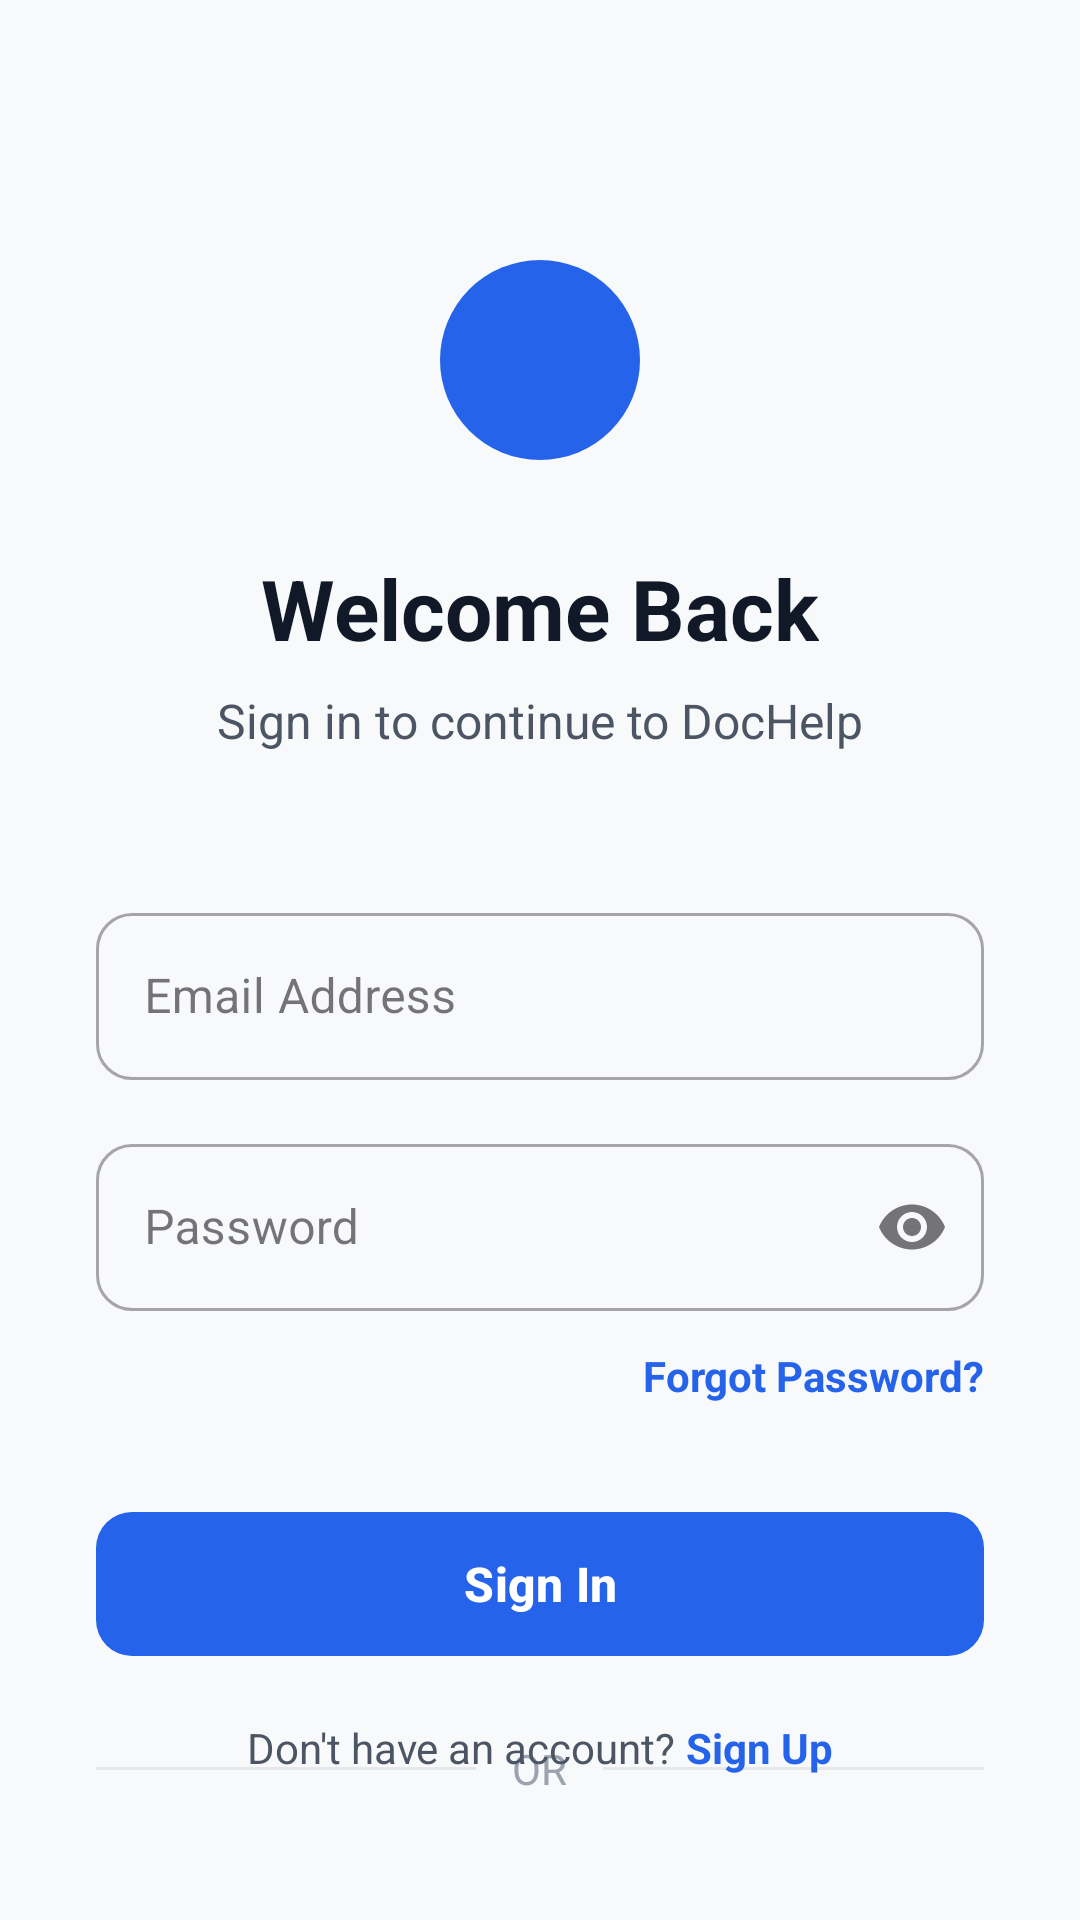

The Android layout XML behind this screen, and the referenced resources:
<!-- AndroidManifest.xml: application theme Theme.DOCHELP -->
<!-- res/layout/activity_sign_in.xml -->
<?xml version="1.0" encoding="utf-8"?>
<androidx.constraintlayout.widget.ConstraintLayout xmlns:android="http://schemas.android.com/apk/res/android"
    xmlns:app="http://schemas.android.com/apk/res-auto"
    android:layout_width="match_parent"
    android:layout_height="match_parent"
    android:padding="32dp"
    android:background="@color/bg">

    
    <ImageView
        android:id="@+id/ivLogo"
        android:layout_width="80dp"
        android:layout_height="80dp"
        android:src="@drawable/ic_med_plus"
        app:tint="@color/colorPrimary"
        app:layout_constraintTop_toTopOf="parent"
        app:layout_constraintStart_toStartOf="parent"
        app:layout_constraintEnd_toEndOf="parent"
        android:layout_marginTop="48dp" />

    <TextView
        android:id="@+id/tvWelcome"
        android:layout_width="wrap_content"
        android:layout_height="wrap_content"
        android:text="Welcome Back"
        android:textSize="28sp"
        android:textStyle="bold"
        android:textColor="@color/textDark"
        android:layout_marginTop="24dp"
        app:layout_constraintTop_toBottomOf="@id/ivLogo"
        app:layout_constraintStart_toStartOf="parent"
        app:layout_constraintEnd_toEndOf="parent"/>

    <TextView
        android:id="@+id/tvSubtitle"
        android:layout_width="wrap_content"
        android:layout_height="wrap_content"
        android:text="Sign in to continue to DocHelp"
        android:textSize="16sp"
        android:textColor="@color/textMedium"
        android:layout_marginTop="8dp"
        app:layout_constraintTop_toBottomOf="@id/tvWelcome"
        app:layout_constraintStart_toStartOf="parent"
        app:layout_constraintEnd_toEndOf="parent"/>

    
    <LinearLayout
        android:id="@+id/formLayout"
        android:layout_width="match_parent"
        android:layout_height="wrap_content"
        android:orientation="vertical"
        android:layout_marginTop="48dp"
        app:layout_constraintTop_toBottomOf="@id/tvSubtitle">

        <com.google.android.material.textfield.TextInputLayout
            android:id="@+id/tilEmail"
            style="@style/Widget.MaterialComponents.TextInputLayout.OutlinedBox"
            android:layout_width="match_parent"
            android:layout_height="wrap_content"
            android:hint="Email Address"
            app:boxCornerRadiusTopStart="12dp"
            app:boxCornerRadiusTopEnd="12dp"
            app:boxCornerRadiusBottomStart="12dp"
            app:boxCornerRadiusBottomEnd="12dp"
            app:startIconDrawable="@drawable/ic_email">

            <com.google.android.material.textfield.TextInputEditText
                android:id="@+id/etEmail"
                android:layout_width="match_parent"
                android:layout_height="wrap_content"
                android:inputType="textEmailAddress"/>
        </com.google.android.material.textfield.TextInputLayout>

        <com.google.android.material.textfield.TextInputLayout
            android:id="@+id/tilPassword"
            style="@style/Widget.MaterialComponents.TextInputLayout.OutlinedBox"
            android:layout_width="match_parent"
            android:layout_height="wrap_content"
            android:layout_marginTop="16dp"
            android:hint="Password"
            app:boxCornerRadiusTopStart="12dp"
            app:boxCornerRadiusTopEnd="12dp"
            app:boxCornerRadiusBottomStart="12dp"
            app:boxCornerRadiusBottomEnd="12dp"
            app:startIconDrawable="@drawable/ic_lock"
            app:endIconMode="password_toggle">

            <com.google.android.material.textfield.TextInputEditText
                android:id="@+id/etPassword"
                android:layout_width="match_parent"
                android:layout_height="wrap_content"
                android:inputType="textPassword"/>
        </com.google.android.material.textfield.TextInputLayout>

        <TextView
            android:id="@+id/tvForgot"
            android:layout_width="wrap_content"
            android:layout_height="wrap_content"
            android:layout_gravity="end"
            android:layout_marginTop="12dp"
            android:text="Forgot Password?"
            android:textColor="@color/colorPrimary"
            android:textStyle="bold"/>
    </LinearLayout>

    
    <com.google.android.material.button.MaterialButton
        android:id="@+id/btnSignIn"
        android:layout_width="match_parent"
        android:layout_height="56dp"
        android:text="Sign In"
        android:textSize="16sp"
        android:textStyle="bold"
        app:cornerRadius="12dp"
        android:layout_marginTop="32dp"
        app:layout_constraintTop_toBottomOf="@id/formLayout"
        app:backgroundTint="@color/colorPrimary"/>

    
    <LinearLayout
        android:id="@+id/dividerLayout"
        android:layout_width="match_parent"
        android:layout_height="wrap_content"
        android:gravity="center"
        android:layout_marginTop="24dp"
        app:layout_constraintTop_toBottomOf="@id/btnSignIn">
        
        <View android:layout_width="0dp" android:layout_height="1dp" android:layout_weight="1" android:background="@color/divider"/>
        <TextView android:layout_width="wrap_content" android:layout_height="wrap_content" android:text="OR" android:paddingHorizontal="12dp" android:textColor="@color/textLight"/>
        <View android:layout_width="0dp" android:layout_height="1dp" android:layout_weight="1" android:background="@color/divider"/>
    </LinearLayout>

    <com.google.android.material.button.MaterialButton
        android:id="@+id/btnPhoneOtp"
        style="@style/Widget.MaterialComponents.Button.OutlinedButton"
        android:layout_width="match_parent"
        android:layout_height="56dp"
        android:text="Continue with Phone Number"
        android:textColor="@color/textDark"
        app:strokeColor="@color/divider"
        app:cornerRadius="12dp"
        android:layout_marginTop="24dp"
        app:layout_constraintTop_toBottomOf="@id/dividerLayout"/>

    
    <LinearLayout
        android:layout_width="wrap_content"
        android:layout_height="wrap_content"
        android:orientation="horizontal"
        android:layout_marginBottom="16dp"
        app:layout_constraintBottom_toBottomOf="parent"
        app:layout_constraintStart_toStartOf="parent"
        app:layout_constraintEnd_toEndOf="parent">

        <TextView
            android:layout_width="wrap_content"
            android:layout_height="wrap_content"
            android:text="Don't have an account? "
            android:textColor="@color/textMedium"/>

        <TextView
            android:id="@+id/tvCreateAccount"
            android:layout_width="wrap_content"
            android:layout_height="wrap_content"
            android:text="Sign Up"
            android:textColor="@color/colorPrimary"
            android:textStyle="bold"/>
    </LinearLayout>

    <ProgressBar
        android:id="@+id/progress"
        android:layout_width="wrap_content"
        android:layout_height="wrap_content"
        android:visibility="gone"
        app:layout_constraintBottom_toBottomOf="parent"
        app:layout_constraintEnd_toEndOf="parent"
        app:layout_constraintStart_toStartOf="parent"
        app:layout_constraintTop_toTopOf="parent" />

</androidx.constraintlayout.widget.ConstraintLayout>
<!-- resources referenced by this layout -->
<resources>
  <color name="bg">#F8F9FA</color>
  <color name="colorPrimary">#2563EB</color>
  <color name="divider">#E5E7EB</color>
  <color name="textDark">#111827</color>
  <color name="textLight">#9CA3AF</color>
  <color name="textMedium">#4B5563</color>
  <!-- drawable ic_med_plus (drawable) -->
  <vector xmlns:android="http://schemas.android.com/apk/res/android"
      android:width="96dp" android:height="96dp"
      android:viewportWidth="24" android:viewportHeight="24">
      
      <path
          android:fillColor="@color/dochelpRed"
          android:pathData="M12,2A10,10 0,1 1,2,12A10,10 0,0 1,12,2z"/>
      
      <path
          android:fillColor="#FFFFFF"
          android:pathData="M13,11h5v2h-5v5h-2v-5H6v-2h5V6h2v5z"/>
  </vector>
  <style name="Theme.DOCHELP" parent="Base.Theme.DOCHELP" />
  <color name="dochelpRed">#EF4444</color>
  <style name="Base.Theme.DOCHELP" parent="Theme.Material3.DayNight.NoActionBar">
          
          
      </style>
</resources>
